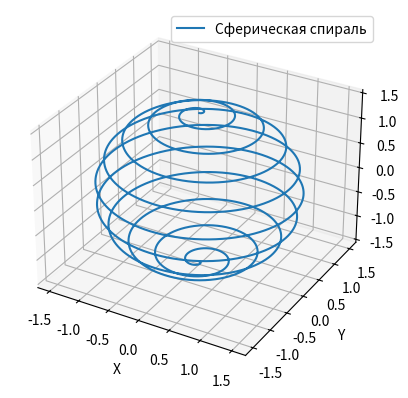

Reproduce this figure in Python.
import numpy as np
import matplotlib.pyplot as plt
from scipy.integrate import quad
from scipy.optimize import fsolve

# Задаем параметры спирали
r = 3  # Радиус
num_turns = 10
num_points = 10000


# Параметрическая функция спирали
def spiral(t):
    a_max = 2 * np.pi * num_turns
    a = a_max * t
    b = -np.pi/2 + (a * np.pi) / a_max
    x = (r / 2) * np.cos(a) * np.cos(b)
    y = (r / 2) * np.sin(a) * np.cos(b)
    z = -(r / 2) * np.sin(b)
    return np.array([x, y, z])


# Производные спирали
def spiral_derivative(t):
    h = 1e-5  # Шаг для численного дифференцирования
    return (spiral(t + h) - spiral(t)) / h


# Функция для расчета длины дуги
def arc_length(t):
    dx, dy, dz = spiral_derivative(t)
    return np.sqrt(dx**2 + dy**2 + dz**2)

# Общая длина спирали
total_length, _ = quad(arc_length, 0, 1)

# Целевая длина каждого отрезка
N = 50  # Количество отрезков
segment_length = total_length / N

# Поиск параметров t_i для разбиения
def find_t_for_segment(t_prev, target_length):
    def equation(t):
        segment, _ = quad(arc_length, t_prev, t)
        return segment - target_length
    t_next = fsolve(equation, t_prev + 0.01)
    return t_next[0]

# Нахождение точек разбиения
t_values = [0]
for i in range(1, N + 1):
    t_next = find_t_for_segment(t_values[-1], segment_length)
    t_values.append(t_next)

# Вычисление координат точек разбиения
points = np.array([spiral(t) for t in t_values])

# Визуализация спирали и точек разбиения
fig = plt.figure()
ax = fig.add_subplot(111, projection='3d')
x, y, z = spiral(np.linspace(0, 1, num_points))

for point in points:
    # Вектор нормали направлен от центра сферы к точке на поверхности
    # normal = np.array([points[0], points[1], points[2]])
    normal = point / np.linalg.norm(point)  # Нормализуем вектор нормали
    
    # Рисуем векторы нормалей
    # ax.quiver(point[0], point[1], point[2], normal[0], normal[1], normal[2], color='g', length=0.5, normalize=True)

# Добавляем векторы нормалей в каждой n-й точке
# for i in range(0, len(x), int(segment_length)):
#     # Вектор нормали направлен от центра сферы к точке на поверхности
#     normal = np.array([x[i], y[i], z[i]])
#     normal = normal / np.linalg.norm(normal)  # Нормализуем вектор нормали
    
#     # Рисуем векторы нормалей
#     ax.quiver(x[i], y[i], z[i], normal[0], normal[1], normal[2], color='g', length=0.2, normalize=True)


ax.plot(x, y, z, label='Сферическая спираль')

# Отображение точек разбиения
# ax.scatter(points[:, 0], points[:, 1], points[:, 2], color='r', label='Точки разбиения')

# Настройки графика
ax.set_xlabel("X")
ax.set_ylabel("Y")
ax.set_zlabel("Z")
ax.legend()
plt.show()
